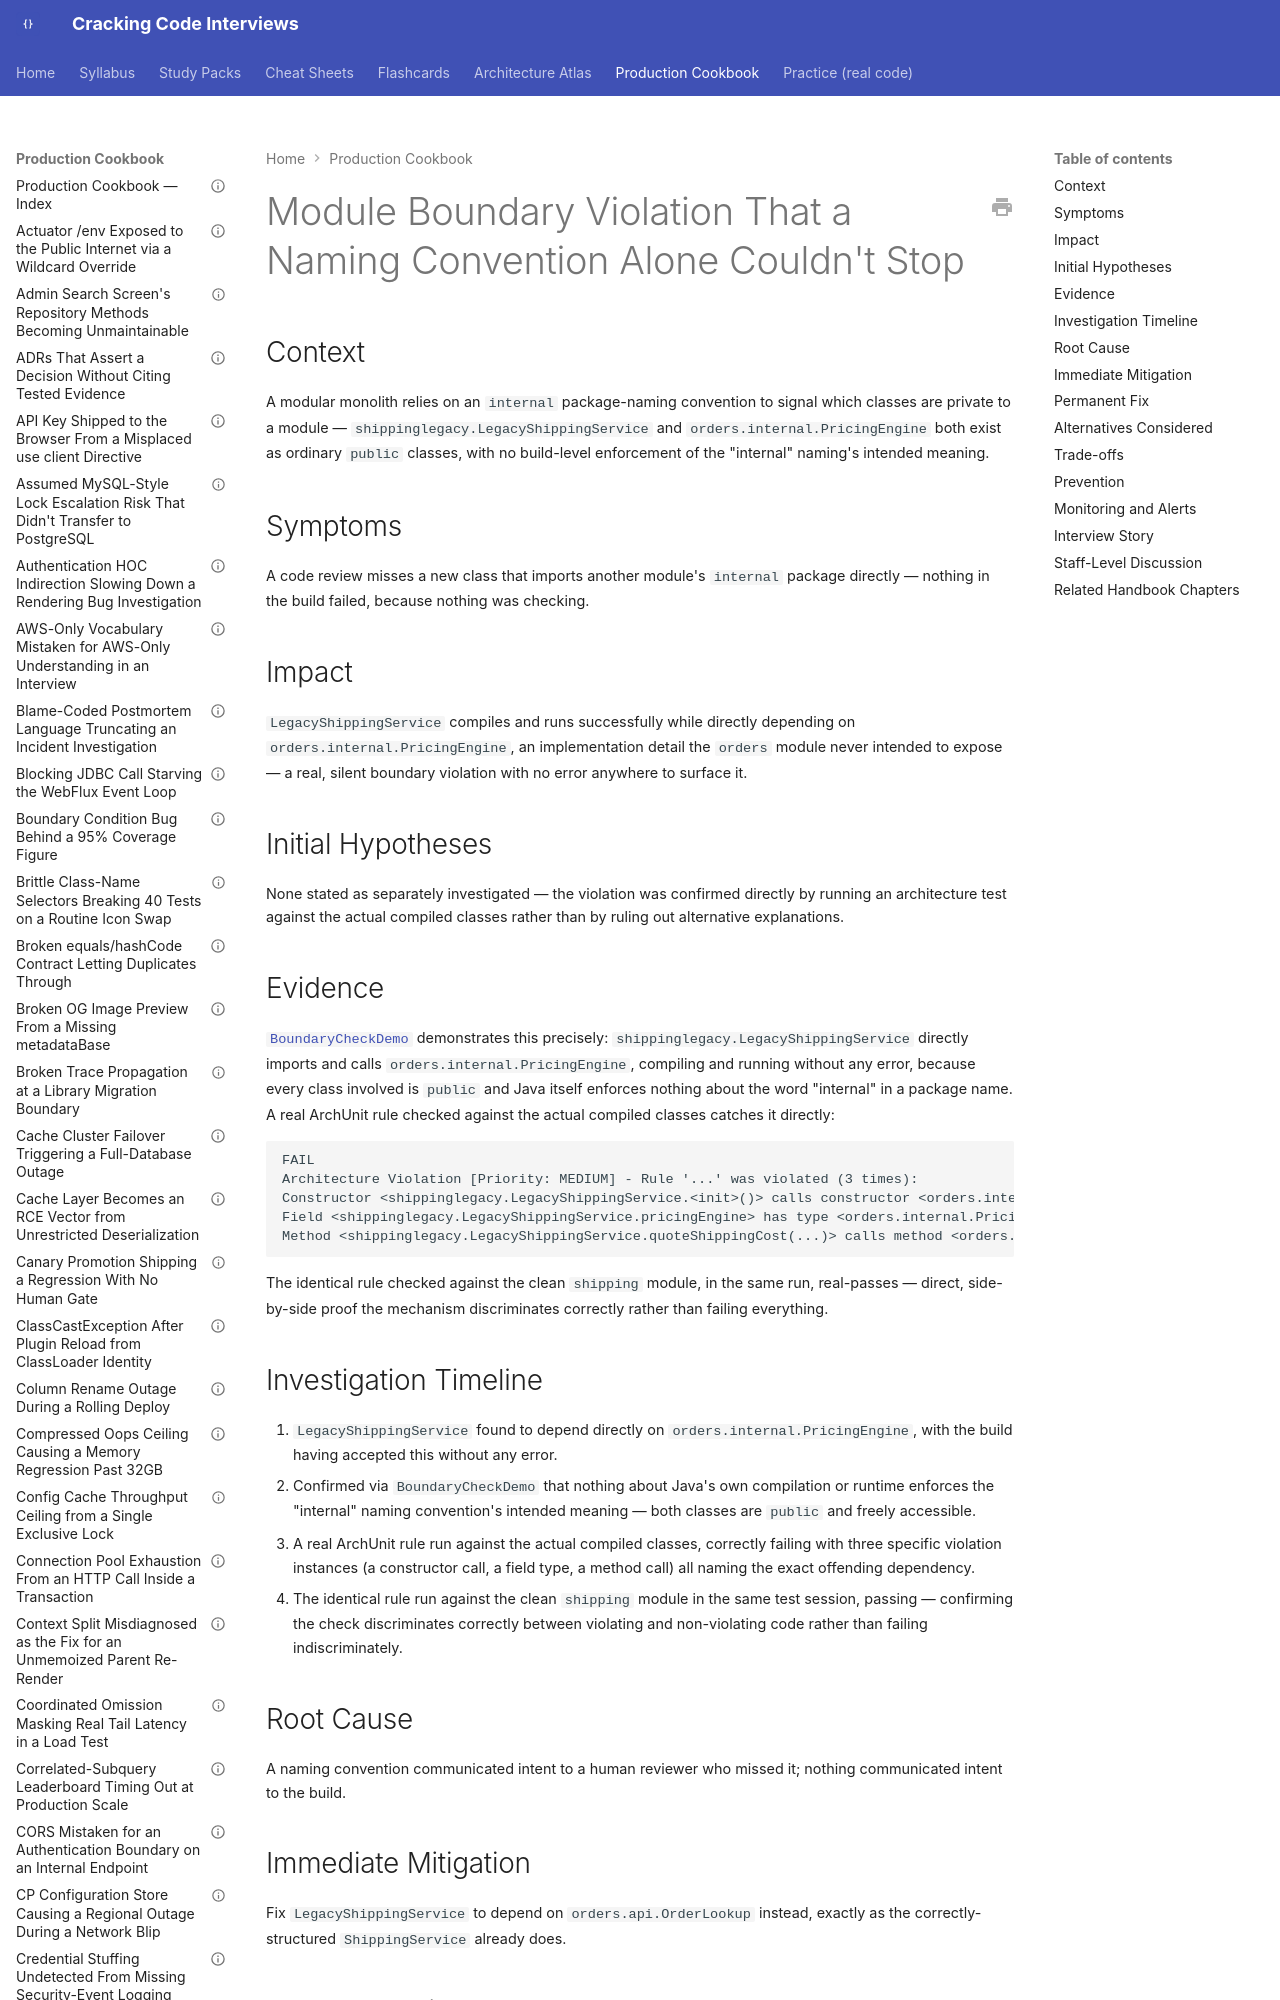

repository: JuanMelendres/cracking-code-interviews · page: production-cookbook/package-naming-convention-alone-failing-to-stop-a-module-boundary-violation/index.html · generator: mkdocs

---
title: "Module Boundary Violation That a Naming Convention Alone Couldn't Stop"
document_type: production-cookbook-entry
domain: architecture
status: draft
last_updated: 2026-09-02
related_handbook:
  - ../syllabus/17-architecture/modular-monolith-as-a-deliberate-choice.md
  - ../syllabus/17-architecture/clean-hexagonal-architecture.md
source: syllabus/17-architecture/modular-monolith-as-a-deliberate-choice.md#production-scenarios
---

# Module Boundary Violation That a Naming Convention Alone Couldn't Stop

## Context

A modular monolith relies on an `internal` package-naming convention to signal which classes are private to a module — `shippinglegacy.LegacyShippingService` and `orders.internal.PricingEngine` both exist as ordinary `public` classes, with no build-level enforcement of the "internal" naming's intended meaning.

## Symptoms

A code review misses a new class that imports another module's `internal` package directly — nothing in the build failed, because nothing was checking.
